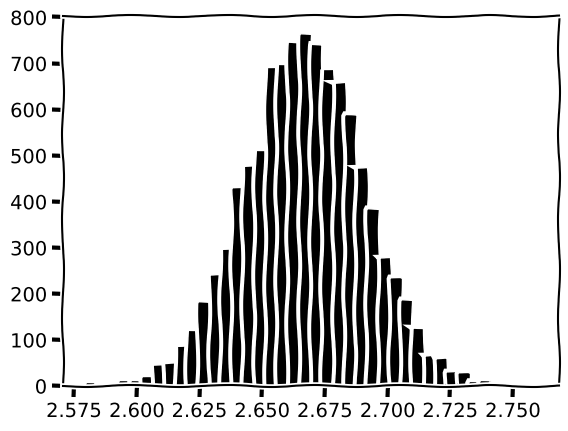

The script that saved this image:
import numpy as np
def MCI () :
	x=np.random.uniform(a,b,N)
	return (b-a)*np.mean(f(x))
f=lambda x:x*x
N=10000
a,b=0,2
print (MCI())
X=[MCI() for i in range (10000)]
import matplotlib.pyplot as plt
with plt.xkcd() :
	plt.hist (X, bins = 40, color = 'k', ec = 'w')
	plt.show()